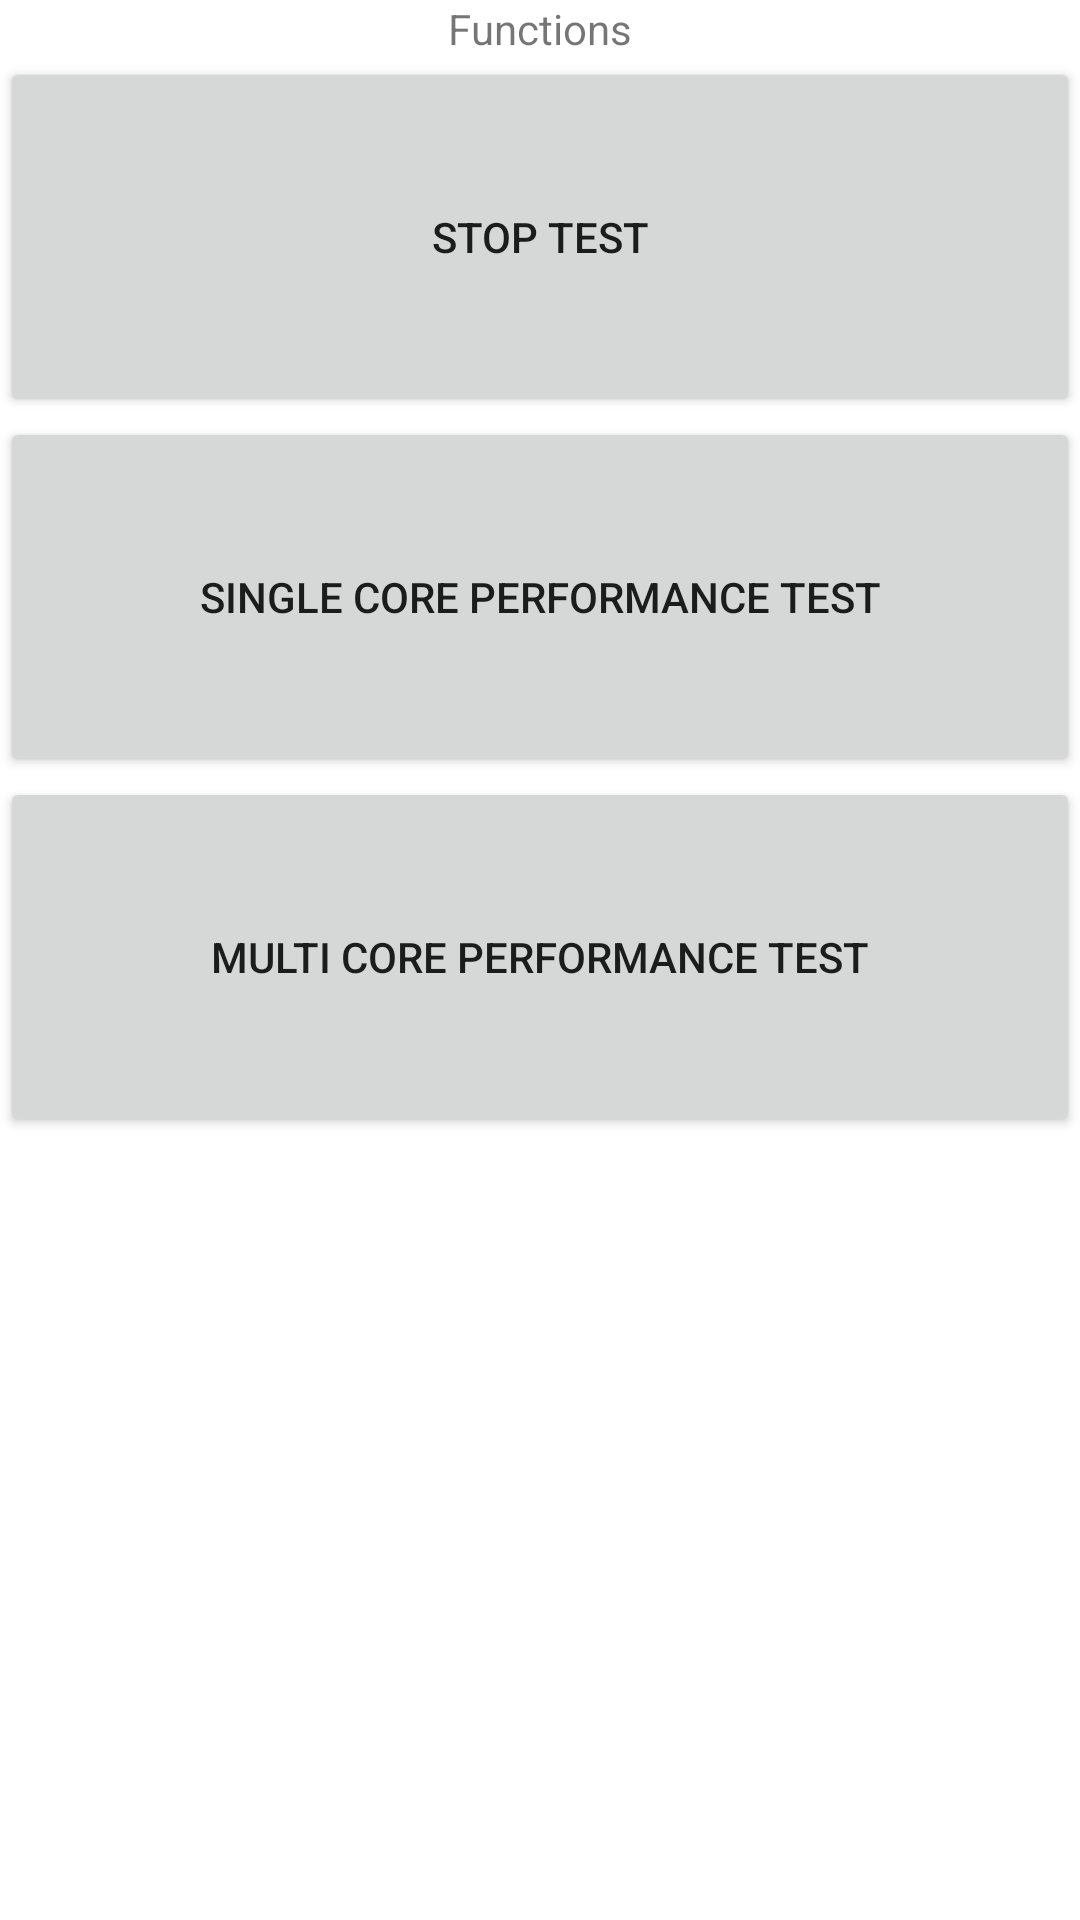

Here is an Android app screen rendered from its layout file. Give the layout XML and the strings, colors and styles it references.
<!-- AndroidManifest.xml: application theme Theme.OsArsenals -->
<!-- res/layout/activity_performance_test.xml -->
<?xml version="1.0" encoding="utf-8"?>
<LinearLayout xmlns:android="http://schemas.android.com/apk/res/android"
    xmlns:app="http://schemas.android.com/apk/res-auto"
    xmlns:tools="http://schemas.android.com/tools"
    android:layout_width="match_parent"
    android:layout_height="match_parent"
    tools:context=".ui.PerformanceTestActivity"
    android:orientation="vertical"
    android:baselineAligned="false">
    <TextView
        android:layout_width="wrap_content"
        android:layout_height="wrap_content"
        android:layout_gravity="center"
        android:text="@string/functions"/>
    <Button
        android:id="@+id/perf_escape_btn"
        android:text="@string/perf_escape"
        android:layout_width="match_parent"
        android:layout_height="120dp" />
    <Button
        android:id="@+id/perf_single_core_btn"
        android:text="@string/perf_single_core"
        android:layout_width="match_parent"
        android:layout_height="120dp" />
    <Button
        android:id="@+id/perf_multi_core_btn"
        android:text="@string/perf_multi_core"
        android:layout_width="match_parent"
        android:layout_height="120dp" />

</LinearLayout>
<!-- resources referenced by this layout -->
<resources>
  <string name="functions">Functions</string>
  <string name="perf_escape">Stop Test</string>
  <string name="perf_multi_core">Multi Core Performance Test</string>
  <string name="perf_single_core">Single Core Performance Test</string>
  <style name="Theme.OsArsenals" parent="Theme.MaterialComponents.DayNight.DarkActionBar">
          
          <item name="colorPrimary">@color/purple_500</item>
          <item name="colorPrimaryVariant">@color/purple_700</item>
          <item name="colorOnPrimary">@color/white</item>
          
          <item name="colorSecondary">@color/teal_200</item>
          <item name="colorSecondaryVariant">@color/teal_700</item>
          <item name="colorOnSecondary">@color/black</item>
          
          <item name="android:statusBarColor">?attr/colorPrimaryVariant</item>
          
      </style>
  <!-- not gathered from this repository: default colours our renderer supplied (Android Studio template values) -->
  <color name="purple_500">#FF6200EE</color>
  <color name="purple_700">#FF3700B3</color>
  <color name="teal_200">#FF03DAC5</color>
  <color name="teal_700">#FF018786</color>
  <color name="black">#FF000000</color>
  <color name="white">#FFFFFFFF</color>
</resources>
